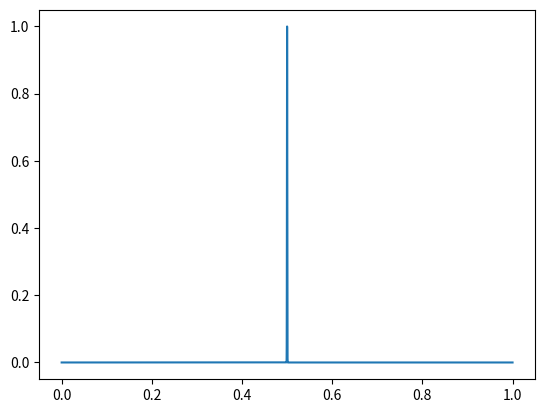

Write the Python code that produced this figure.
#!/bin/python

import matplotlib.pyplot as p
import numpy as n

z = n.linspace(0,1,1000000)
N = 1000000
omega = (4*z*(1-z))**N
p.plot(z,omega)
p.show()
